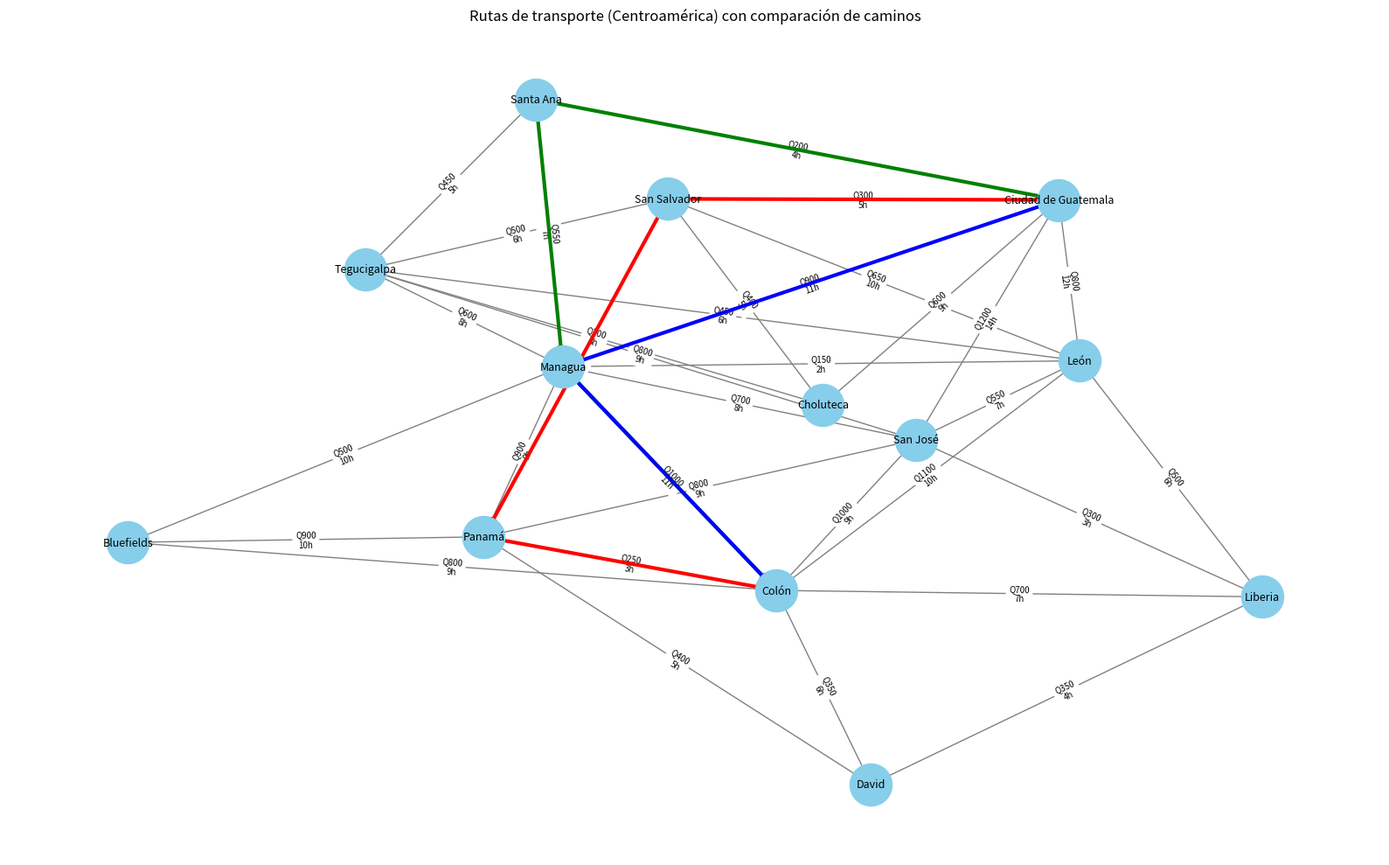

Generate this figure with matplotlib:
import networkx as nx
import matplotlib.pyplot as plt
import heapq
import math

# Definición de ciudades
ciudades = {
    'A': 'Ciudad de Guatemala',
    'B': 'San Salvador',
    'C': 'Tegucigalpa',
    'D': 'Managua',
    'E': 'San José',
    'F': 'Panamá',
    'G': 'Santa Ana',
    'H': 'Choluteca',
    'I': 'León',
    'J': 'Liberia',
    'K': 'David',
    'L': 'Colón',
    'M': 'Bluefields'
}

# Grafo con (destino, costo, horas)
grafo = {
    'A': [('B', 300, 5), ('G', 200, 4), ('H', 600, 9), ('I', 800, 12), ('D', 900, 11), ('E', 1200, 14)],
    'B': [('C', 500, 6), ('I', 650, 10), ('H', 400, 5), ('F', 1100, 12)],
    'G': [('C', 450, 5), ('D', 550, 7)],
    'C': [('D', 600, 8), ('I', 450, 6), ('H', 200, 3), ('E', 800, 9)],
    'D': [('E', 700, 8), ('I', 150, 2), ('M', 500, 10), ('F', 900, 9), ('L', 1000, 11)],
    'I': [('E', 550, 7), ('J', 500, 6), ('L', 1100, 10)],
    'E': [('F', 800, 9), ('J', 300, 3), ('L', 1000, 9)],
    'J': [('K', 350, 4), ('L', 700, 7)],
    'K': [('F', 400, 5), ('L', 350, 6)],
    'F': [('L', 250, 3), ('M', 900, 10)],
    'L': [('M', 800, 9)]
}

PENALIZACION_DIARIA = 200
HORAS_DIA = 24

# Dijkstra con penalización por tiempo
def dijkstra(grafo, inicio, destino, max_rutas=3):
    cola = [(0, 0, inicio, [])]
    rutas = []
    visitados = set()

    while cola and len(rutas) < max_rutas:
        costo_total, tiempo_total, actual, ruta = heapq.heappop(cola)

        nueva_ruta = ruta + [actual]
        clave_ruta = tuple(nueva_ruta)

        if actual == destino and clave_ruta not in visitados:
            visitados.add(clave_ruta)
            dias_extra = max(0, math.ceil(tiempo_total / HORAS_DIA) - 1)
            penalizacion = dias_extra * PENALIZACION_DIARIA
            rutas.append({
                'ruta': nueva_ruta,
                'costo_total': costo_total + penalizacion,
                'tiempo_total': tiempo_total,
                'penalizacion': penalizacion
            })

        for vecino, costo, horas in grafo.get(actual, []):
            if vecino not in ruta:
                heapq.heappush(cola, (
                    costo_total + costo,
                    tiempo_total + horas,
                    vecino,
                    nueva_ruta
                ))

    return rutas

# Visualización del grafo con múltiples rutas
def visualizar_grafo(grafo, rutas):
    G = nx.DiGraph()
    for origen, conexiones in grafo.items():
        for destino, costo, horas in conexiones:
            etiqueta = f"Q{costo}\n{horas}h"
            G.add_edge(origen, destino, label=etiqueta)

    pos = nx.kamada_kawai_layout(G)  # Mejor distribución para claridad
    plt.figure(figsize=(16, 10))

    nx.draw_networkx_nodes(G, pos, node_color='skyblue', node_size=1200)
    nx.draw_networkx_labels(G, pos, labels=ciudades, font_size=9)

    edge_labels = nx.get_edge_attributes(G, 'label')
    nx.draw_networkx_edges(G, pos, edge_color='gray', arrows=True)
    nx.draw_networkx_edge_labels(G, pos, edge_labels=edge_labels, font_size=7)

    colores = ['red', 'green', 'blue']
    for i, ruta in enumerate(rutas):
        edges = list(zip(ruta['ruta'], ruta['ruta'][1:]))
        nx.draw_networkx_edges(G, pos, edgelist=edges, edge_color=colores[i], width=3, style='solid')

    plt.title("Rutas de transporte (Centroamérica) con comparación de caminos")
    plt.axis('off')
    plt.tight_layout()
    plt.show()

# Mostrar las rutas y sus datos
rutas = dijkstra(grafo, 'A', 'L', max_rutas=3)
nombres = ["Ruta más económica", "Ruta alternativa 1", "Ruta alternativa 2"]

for i, r in enumerate(rutas):
    print(f"\n{i+1}. {nombres[i]}")
    print("   - Ruta:", " -> ".join([ciudades[n] for n in r['ruta']]))
    print(f"   - Costo total (incluye penalización): Q{r['costo_total']}")
    print(f"   - Tiempo total: {r['tiempo_total']} horas")
    print(f"   - Penalización aplicada: Q{r['penalizacion']}")

# Visualizar en el grafo
visualizar_grafo(grafo, rutas)
